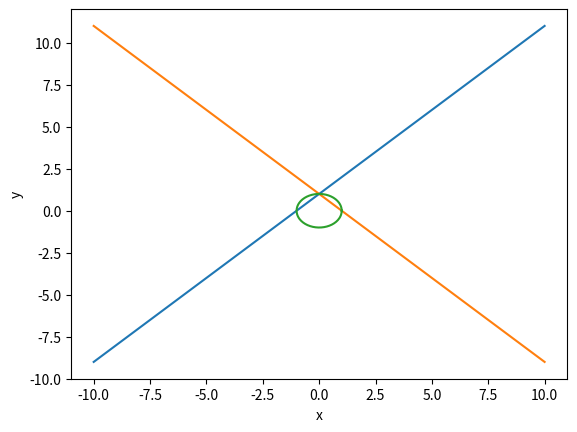
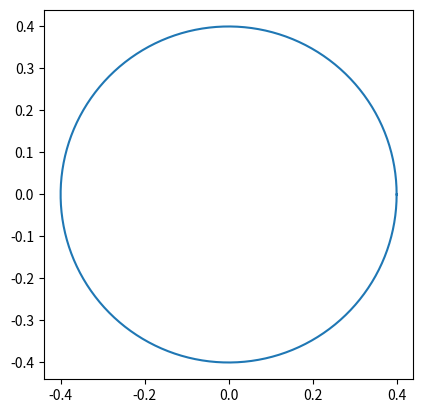

Generate these figures, in order, with matplotlib: (Note: this script raises an exception after producing the figures.)
#!/usr/bin/env python
# coding: utf-8

# In[82]:


#Тема 2.Задание 2.
get_ipython().magic(u'matplotlib inline')
import matplotlib.pyplot as plt
import math 
import numpy as np
x = np.linspace(-10,10,10)
y = x+1
y1 = -1/1*x+1
plt.plot(x,y)
plt.plot(x,y1)
plt.xlabel('x')
plt.ylabel('y')


# In[76]:


#Тема 2. Задание 3.
# Эллипс 
t = np.linspace( 0 , 2 * np.pi , 150 )
 
R = 1
 
x = R * np.cos( t )
y = R * np.sin( t )
plt.plot(x,y)
plt.xlabel('x')
plt.ylabel('y')


# In[78]:


#Тема 2. Задание 3.
# Окружность 
import numpy as np
import matplotlib.pyplot as plt
 
theta = np.linspace( 0 , 2 * np.pi , 150 )
 
radius = 0.4
 
a = radius * np.cos( theta )
b = radius * np.sin( theta )
 
figure, axes = plt.subplots( 1 )
 
axes.plot( a, b )
axes.set_aspect( 1 )
 
plt.show()


# In[ ]:





# In[74]:


#Тема 2. Задание 3.
# Эллипс через каноническое уравнение (но не получилось вывести картинку)
x = []
y1 = []
y2 = []
a = 0.1
b = 0.01
for i in range(100):
    x_ = i/100
    x.append(x_)
    y1.append(math.sqrt((1-x_**2/a**2)/b**2))
    y2.append(-math.sqrt((1-x_**2/a**2)/b**2))
plt.xlim(0,100)
plt.plot(x,y1)
plt.plot(x,y2)
plt.xlabel('x')
plt.ylabel('y')
plt.show()


# In[81]:


#Тема 2. Задание 5.
#Параллельные плоскости 
from pylab import * 
from mpl_toolkits.mplot3d import Axes3D
fig = figure()
ax = Axes3D(fig)
X = np.arange(-5,5,0.5)
Y = np.arange(-5,5,0.5)
X,Y = np.meshgrid(X,Y)
Z1 = 2*X + 5 * Y
Z2 = 2*X + 5*Y + 5
ax.plot_surface(X,Y,Z1)
ax.plot_surface(X,Y,Z2)
show()


# In[83]:


#Тема 2. Задание 5.
#Трехмерный график плоскости второго порядка 
from pylab import * 
from mpl_toolkits.mplot3d import Axes3D
fig = figure()
ax = Axes3D(fig)
X = np.arange(-5,5,0.5)
Y = np.arange(-5,5,0.5)
X,Y = np.meshgrid(X,Y)
Z = 2*X**2 + 5 * Y**2
ax.plot_surface(X,Y,Z)
show()


# In[84]:


#Тема 2. Задание 5.
#Трехмерный график плоскости второго порядка 
from pylab import * 
from mpl_toolkits.mplot3d import Axes3D
fig = figure()
ax = Axes3D(fig)
X = np.arange(-5,5,0.5)
Y = np.arange(-5,5,0.5)
X,Y = np.meshgrid(X,Y)
Z = 2*X**2/4 - Y**2/10
ax.plot_surface(X,Y,Z)
show()


# In[ ]:




